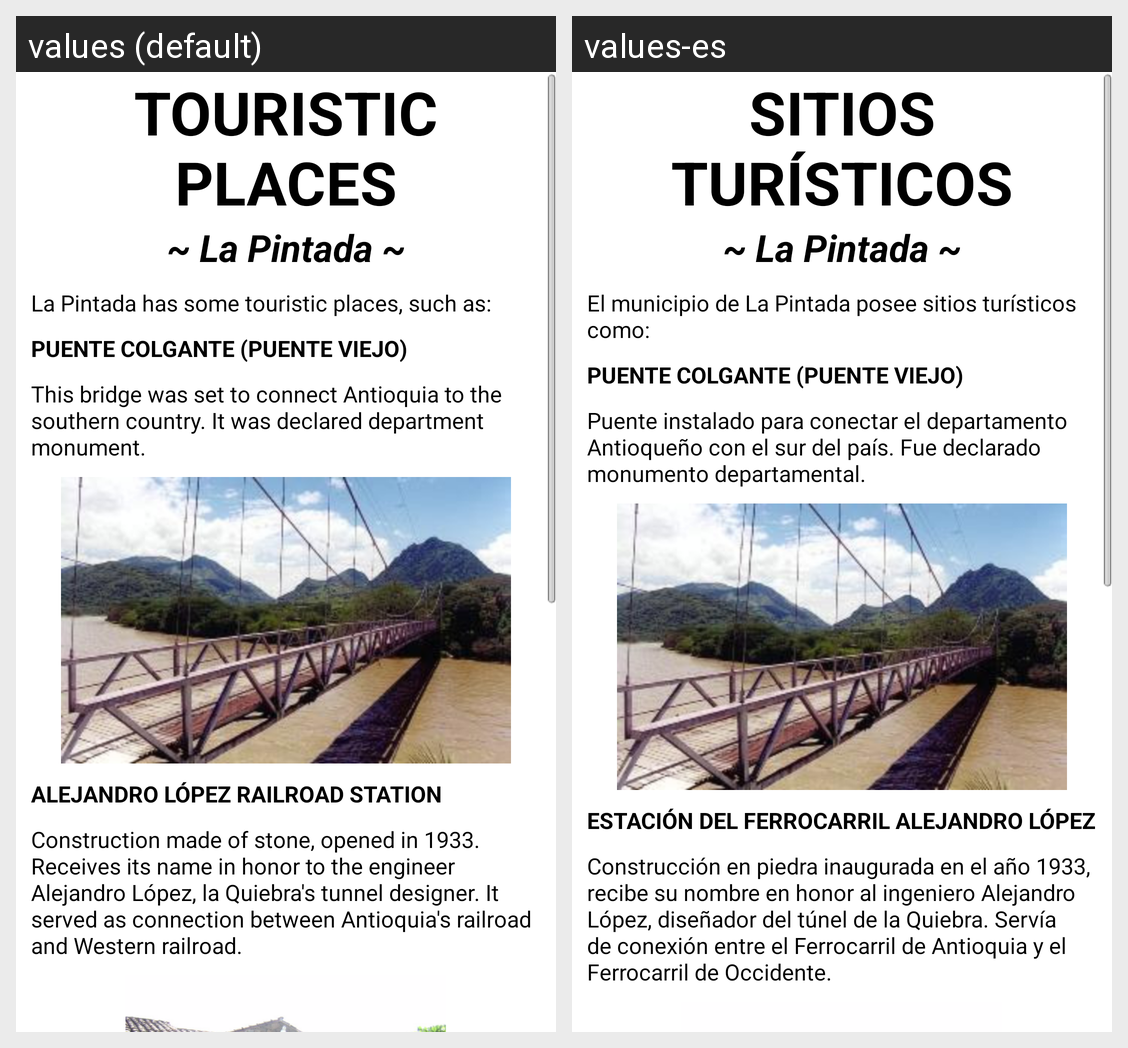

This grid shows one Android layout under two languages. Give, for every string resource on the screen, its name, the default text and each shown locale's text.
Android screen res/layout/fragment_turista.xml rendered under 2 locales, left to right: values (default), values-es. Device: Nexus 5 (rendered at 1080×1920; each locale shown at half size, 540×960, under a caption strip naming it); theme AppTheme.
Strings drawn on this screen, with the default value and each locale's value (text and hints the layout hard-codes, and strings that could not be matched under every locale, appear in the picture but are not listed):

sTurista
  values: Touristic places
  values-es: Sitios turísticos

pintada
  values: ~ La Pintada ~
  values-es: ~ La Pintada ~

introTurista
  values: La Pintada has some touristic places, such as:
  values-es: El municipio de La Pintada posee sitios turísticos como:

nombreTurista1
  values: Puente colgante (Puente viejo)
  values-es: Puente colgante (Puente viejo)

descriTurista1
  values: This bridge was set to connect Antioquia to the southern country. It was declared department monument.
  values-es: Puente instalado para conectar el departamento Antioqueño con el sur del país. Fue declarado monumento departamental.

nombreTurista2
  values: Alejandro López railroad station
  values-es: Estación del Ferrocarril Alejandro López

descriTurista2
  values: Construction made of stone, opened in 1933. Receives its name in honor to the engineer Alejandro López, la Quiebra's tunnel designer. It served as connection between Antioquia's railroad and Western railroad.
  values-es: Construcción en piedra inaugurada en el año 1933, recibe su nombre en honor al ingeniero Alejandro López, diseñador del túnel de la Quiebra. Servía de conexión entre el Ferrocarril de Antioquia y el Ferrocarril de Occidente.
